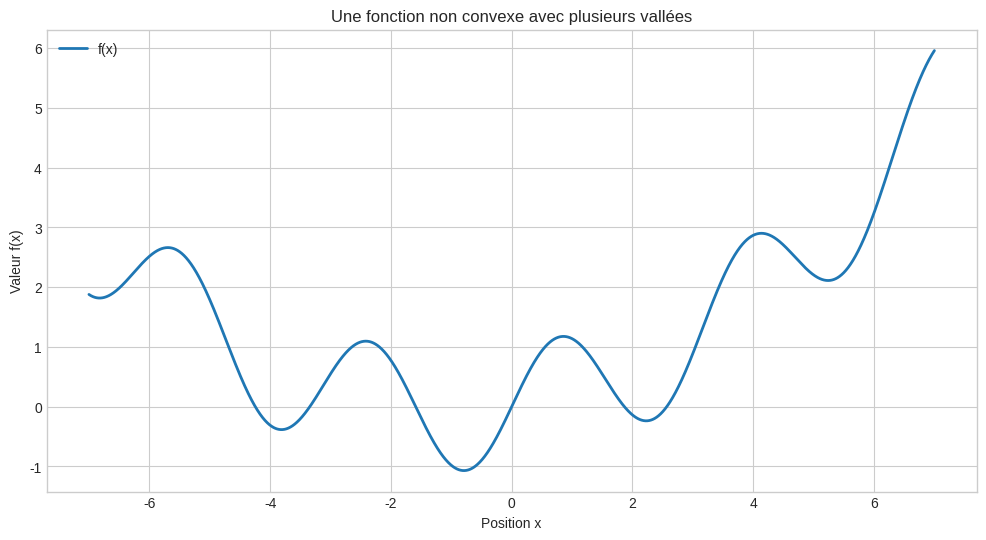
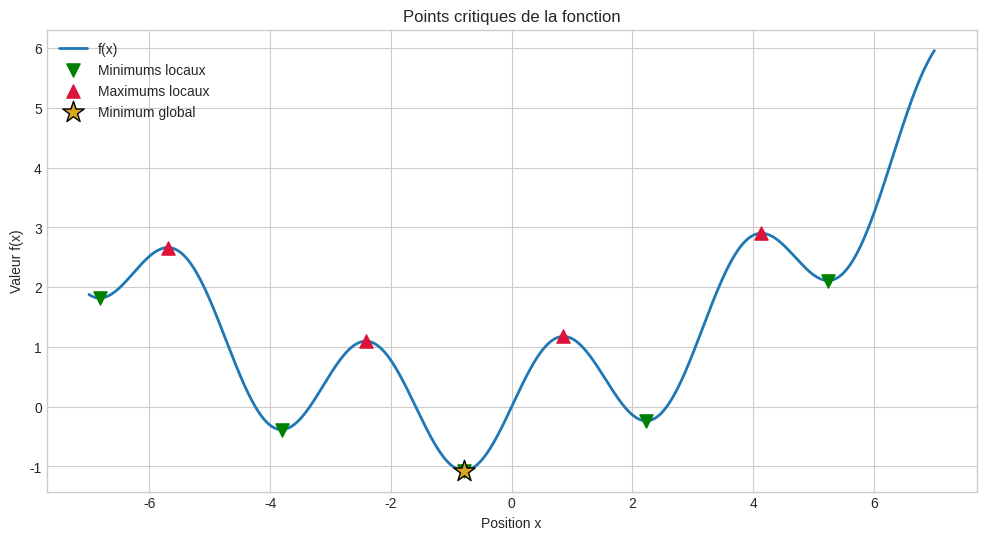
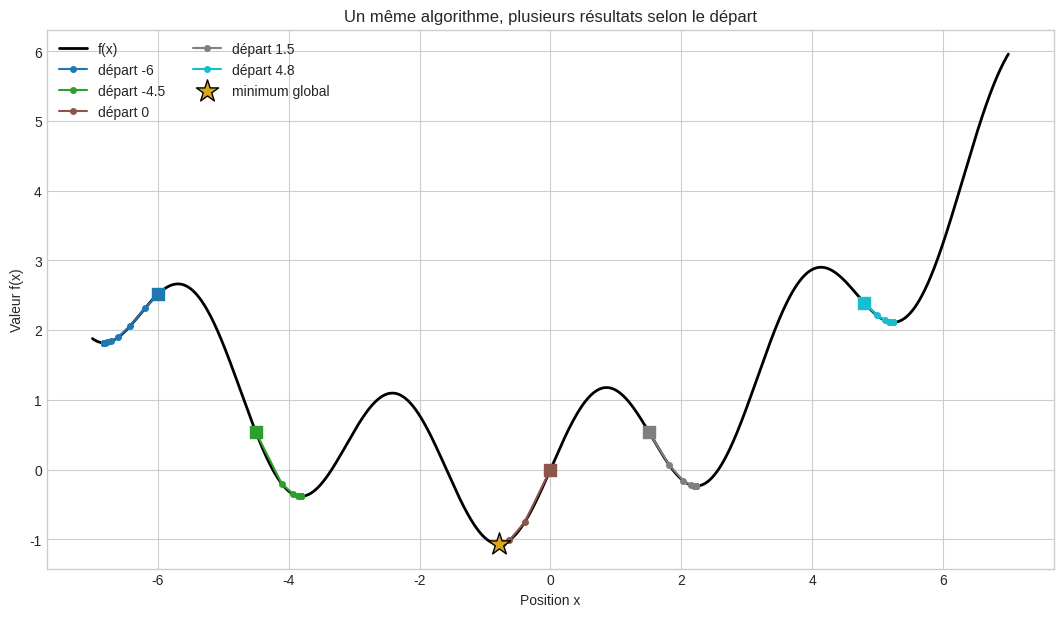
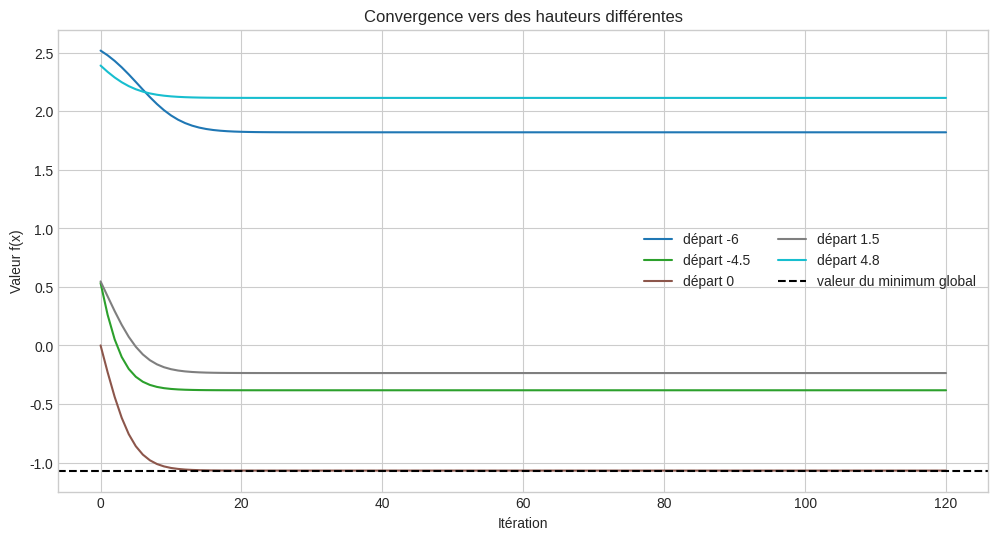

Here is the Python script that generated these plots, in order:
# NumPy fournit les fonctions numériques, notamment sin, cos et linspace.
import numpy as np

# Matplotlib permet de visualiser la courbe et les trajectoires.
import matplotlib.pyplot as plt

# Ce style ajoute une grille discrète et améliore la lisibilité.
plt.style.use("seaborn-v0_8-whitegrid")

def fonction(x):
    """Calcule la valeur de la fonction non convexe."""
    # Le terme quadratique contrôle le comportement loin du centre.
    terme_quadratique = 0.08 * x**2

    # Le sinus crée les oscillations responsables des vallées locales.
    terme_sinusoidal = np.sin(2 * x)

    # Le terme linéaire incline légèrement toute la fonction.
    terme_lineaire = 0.15 * x

    # La valeur finale est la somme des trois composantes.
    return terme_quadratique + terme_sinusoidal + terme_lineaire


def gradient(x):
    """Calcule f'(x), la pente locale de la fonction."""
    return 0.16 * x + 2 * np.cos(2 * x) + 0.15


def derivee_seconde(x):
    """Calcule f''(x) pour classifier les points critiques."""
    return 0.16 - 4 * np.sin(2 * x)

# Création de 20 001 valeurs entre -7 et 7.
# Une grille dense produit une courbe lisse et facilite la recherche des points critiques.
x_grille = np.linspace(-7, 7, 20_001)

# Calcul vectorisé de la fonction sur toute la grille.
y_grille = fonction(x_grille)

# Création de la figure et de son système d'axes.
fig, ax = plt.subplots(figsize=(12, 6))

# Tracé de la fonction non convexe.
ax.plot(x_grille, y_grille, linewidth=2, label="f(x)")

# Ajout des titres et des noms des axes.
ax.set_title("Une fonction non convexe avec plusieurs vallées")
ax.set_xlabel("Position x")
ax.set_ylabel("Valeur f(x)")
ax.legend()
plt.show()

# Calcul du gradient pour chaque valeur de la grille.
gradients_grille = gradient(x_grille)

# np.sign transforme chaque gradient en -1, 0 ou 1 selon son signe.
signes = np.sign(gradients_grille)

# np.diff compare deux signes voisins. Une différence non nulle indique un changement de signe.
indices_changement = np.where(np.diff(signes) != 0)[0]

# Pour chaque changement, nous prenons le milieu du petit intervalle correspondant.
points_critiques = (x_grille[indices_changement] + x_grille[indices_changement + 1]) / 2

# La dérivée seconde permet de séparer les minimums et les maximums locaux.
courbures = derivee_seconde(points_critiques)
minimums_locaux = points_critiques[courbures > 0]
maximums_locaux = points_critiques[courbures < 0]

# Parmi les minimums locaux, celui ayant la plus petite hauteur est le minimum global.
indice_global = np.argmin(fonction(minimums_locaux))
minimum_global = minimums_locaux[indice_global]

# Affichage des points trouvés avec leur classification.
print(f"{'x critique':>12} | {'f(x)':>10} | {'classification':>18}")
print("-" * 47)
for x_critique, courbure in zip(points_critiques, courbures):
    type_point = "minimum local" if courbure > 0 else "maximum local"
    if np.isclose(x_critique, minimum_global):
        type_point = "minimum global"
    print(f"{x_critique:12.3f} | {fonction(x_critique):10.3f} | {type_point:>18}")

# Création d'une nouvelle figure.
fig, ax = plt.subplots(figsize=(12, 6))

# Tracé de la courbe principale.
ax.plot(x_grille, y_grille, linewidth=2, label="f(x)")

# Les triangles verts indiquent les minimums locaux.
ax.scatter(
    minimums_locaux,
    fonction(minimums_locaux),
    marker="v",
    s=90,
    color="green",
    zorder=5,
    label="Minimums locaux",
)

# Les triangles rouges indiquent les maximums locaux.
ax.scatter(
    maximums_locaux,
    fonction(maximums_locaux),
    marker="^",
    s=90,
    color="crimson",
    zorder=5,
    label="Maximums locaux",
)

# Une étoile distingue le minimum global des autres minimums.
ax.scatter(
    minimum_global,
    fonction(minimum_global),
    marker="*",
    s=260,
    color="goldenrod",
    edgecolor="black",
    zorder=6,
    label="Minimum global",
)

ax.set_title("Points critiques de la fonction")
ax.set_xlabel("Position x")
ax.set_ylabel("Valeur f(x)")
ax.legend()
plt.show()

def descente_gradient_1d(gradient_f, x_depart, taux, nombre_iterations):
    """Retourne toutes les positions visitées par la descente de gradient."""

    # Conversion du point de départ en nombre décimal.
    x = float(x_depart)

    # La première position de l'historique est le point de départ.
    historique = [x]

    # Répétition de la règle de mise à jour.
    for _ in range(nombre_iterations):
        # Calcul de la pente à la position actuelle.
        pente = gradient_f(x)

        # Déplacement opposé au gradient pour faire diminuer la fonction.
        x = x - taux * pente

        # Conservation de la nouvelle position.
        historique.append(x)

    # Retour sous forme de tableau NumPy.
    return np.array(historique)

# Points de départ placés dans cinq vallées différentes.
points_depart = [-6.0, -4.5, 0.0, 1.5, 4.8]

# Même taux d'apprentissage pour toutes les expériences.
taux = 0.05

# Même durée d'optimisation pour toutes les expériences.
nombre_iterations = 120

# Ce dictionnaire associera chaque départ à sa trajectoire complète.
trajectoires = {}

# Exécution indépendante de la descente pour chaque point initial.
for x_depart in points_depart:
    trajectoires[x_depart] = descente_gradient_1d(
        gradient_f=gradient,
        x_depart=x_depart,
        taux=taux,
        nombre_iterations=nombre_iterations,
    )

# Affichage du résultat final de chaque expérience.
print(f"{'départ':>10} | {'arrivée':>10} | {'f(arrivée)':>12} | {'résultat':>16}")
print("-" * 58)
for x_depart, trajet in trajectoires.items():
    x_final = trajet[-1]
    resultat = "minimum global" if abs(x_final - minimum_global) < 0.01 else "minimum local"
    print(f"{x_depart:10.2f} | {x_final:10.3f} | {fonction(x_final):12.3f} | {resultat:>16}")

# Création d'une grande figure contenant toutes les expériences.
fig, ax = plt.subplots(figsize=(13, 7))

# Tracé de la fonction en arrière-plan.
ax.plot(x_grille, y_grille, color="black", linewidth=2, label="f(x)")

# Une couleur différente est attribuée à chaque point de départ.
couleurs = plt.cm.tab10(np.linspace(0, 1, len(points_depart)))

# Tracé de chaque trajectoire sur la courbe.
for couleur, (x_depart, trajet) in zip(couleurs, trajectoires.items()):
    # Pour garder le graphique lisible, nous affichons une position sur quatre.
    trajet_visible = trajet[::4]

    # Les points reliés montrent l'ordre des déplacements.
    ax.plot(
        trajet_visible,
        fonction(trajet_visible),
        "o-",
        color=couleur,
        markersize=4,
        label=f"départ {x_depart:g}",
    )

    # Un carré marque précisément la position initiale.
    ax.scatter(x_depart, fonction(x_depart), marker="s", s=80, color=couleur, zorder=6)

# Une étoile rappelle la position du minimum global.
ax.scatter(
    minimum_global,
    fonction(minimum_global),
    marker="*",
    s=280,
    color="goldenrod",
    edgecolor="black",
    zorder=7,
    label="minimum global",
)

ax.set_title("Un même algorithme, plusieurs résultats selon le départ")
ax.set_xlabel("Position x")
ax.set_ylabel("Valeur f(x)")
ax.legend(ncol=2)
plt.show()

# Création du graphique de la valeur de la fonction selon l'itération.
fig, ax = plt.subplots(figsize=(12, 6))

# Chaque courbe représente une expérience complète.
for couleur, (x_depart, trajet) in zip(couleurs, trajectoires.items()):
    # Calcul de f(x) pour toutes les positions de la trajectoire.
    valeurs_trajet = fonction(trajet)

    # L'axe horizontal correspond au numéro de l'itération.
    iterations = np.arange(len(trajet))

    # Tracé de la diminution obtenue depuis ce point de départ.
    ax.plot(iterations, valeurs_trajet, color=couleur, label=f"départ {x_depart:g}")

# Ligne horizontale correspondant à la meilleure valeur possible.
ax.axhline(
    fonction(minimum_global),
    linestyle="--",
    color="black",
    label="valeur du minimum global",
)

ax.set_title("Convergence vers des hauteurs différentes")
ax.set_xlabel("Itération")
ax.set_ylabel("Valeur f(x)")
ax.legend(ncol=2)
plt.show()
